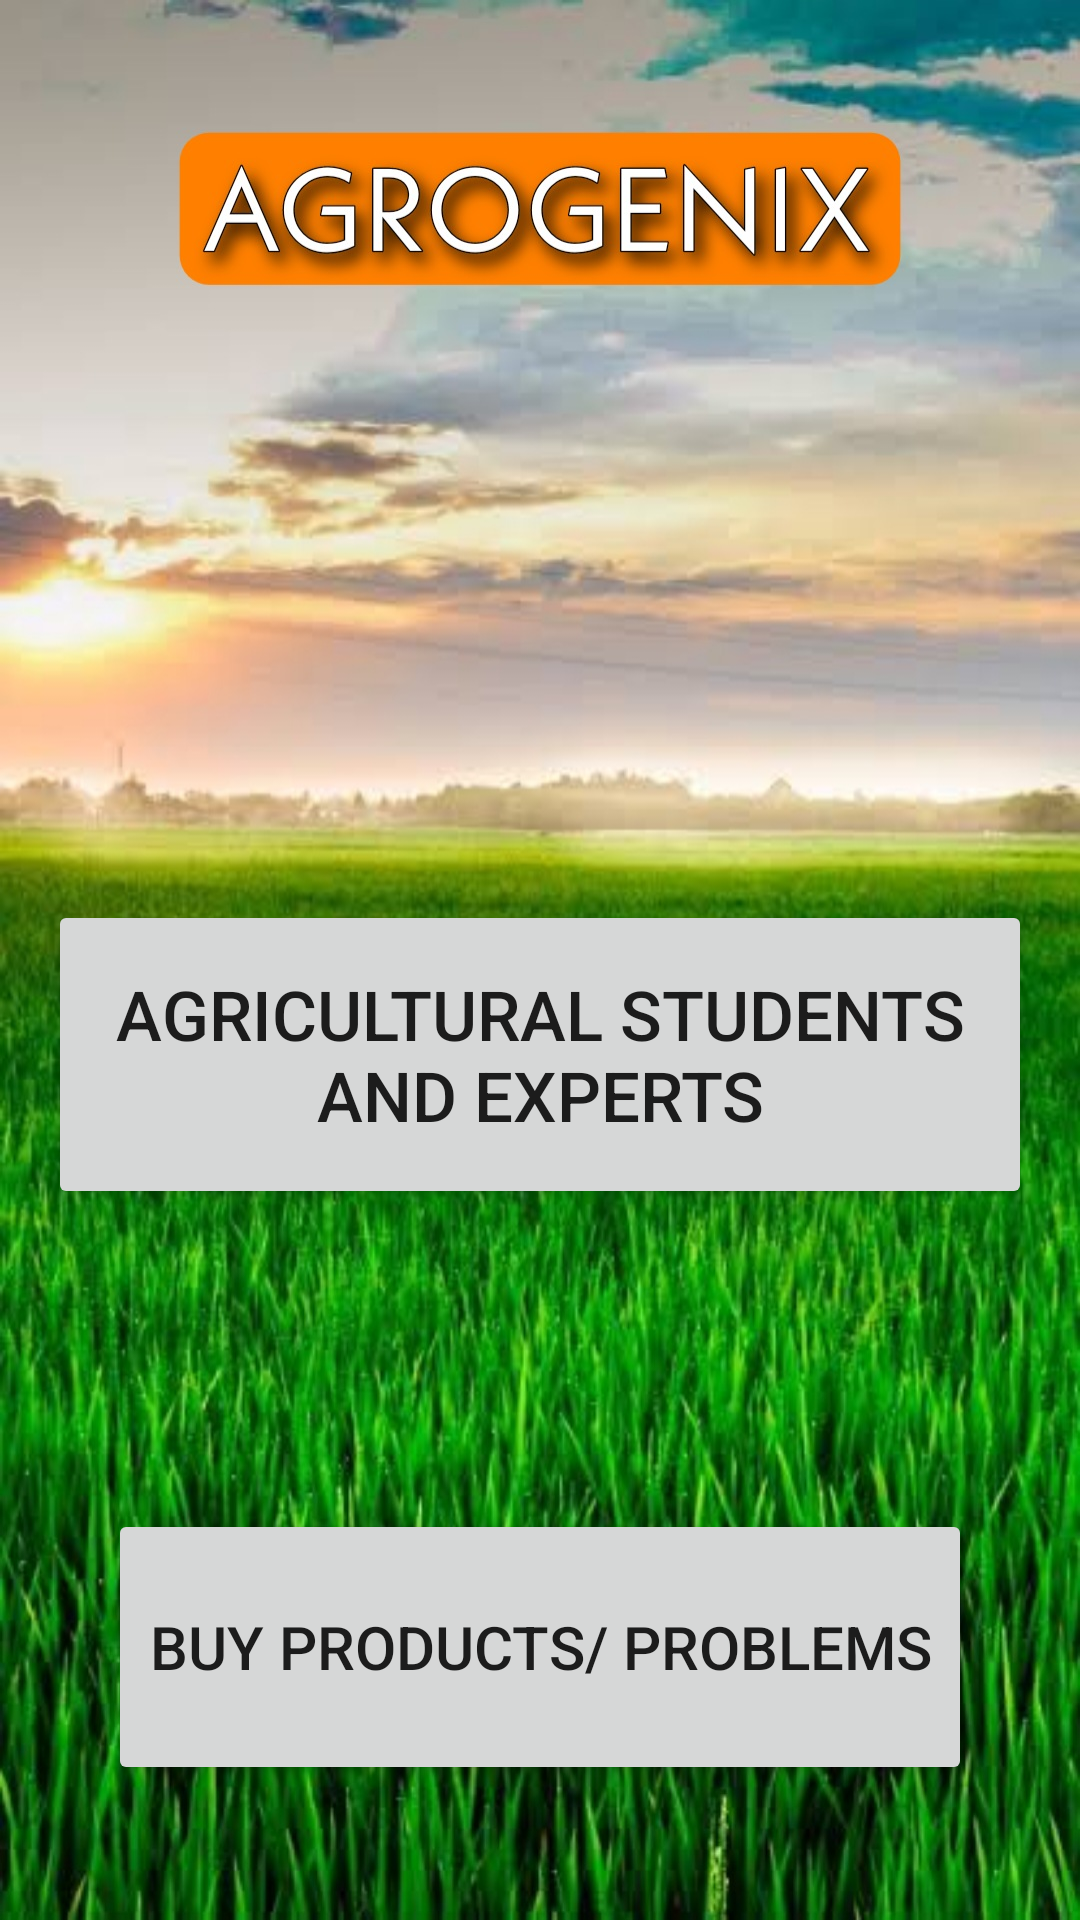

Here is an Android app screen rendered from its layout file. Give the layout XML and the strings, colors and styles it references.
<!-- AndroidManifest.xml: application theme Theme.Agrogenix -->
<!-- res/layout/activity_othersservices.xml -->
<?xml version="1.0" encoding="utf-8"?>
<androidx.constraintlayout.widget.ConstraintLayout xmlns:android="http://schemas.android.com/apk/res/android"
    xmlns:app="http://schemas.android.com/apk/res-auto"
    xmlns:tools="http://schemas.android.com/tools"
    android:layout_width="match_parent"
    android:layout_height="match_parent"
    android:background="@drawable/background"
    tools:context=".othersservices">

    <Button
        android:id="@+id/button6"
        android:layout_width="328dp"
        android:layout_height="103dp"
        android:layout_marginTop="300dp"
        android:text="AGRICULTURAL STUDENTS AND EXPERTS"
        android:textSize="23dp"
        app:layout_constraintEnd_toEndOf="parent"
        app:layout_constraintStart_toStartOf="parent"
        app:layout_constraintTop_toTopOf="parent" />

    <Button
        android:id="@+id/button9"
        android:layout_width="288dp"
        android:layout_height="92dp"
        android:layout_marginTop="100dp"
        android:textSize="20dp"
        android:text="BUY PRODUCTS/ PROBLEMS"
        app:layout_constraintEnd_toEndOf="parent"
        app:layout_constraintStart_toStartOf="parent"
        app:layout_constraintTop_toBottomOf="@+id/button6" />

</androidx.constraintlayout.widget.ConstraintLayout>
<!-- resources referenced by this layout -->
<resources>
  <!-- drawable background: jpg bitmap (drawable, 393872 bytes) -->
  <style name="Theme.Agrogenix" parent="Theme.MaterialComponents.DayNight.NoActionBar">
          
          <item name="colorPrimary">@color/purple_500</item>
          <item name="colorPrimaryVariant">@color/purple_700</item>
          <item name="colorOnPrimary">@color/white</item>
          
          <item name="colorSecondary">@color/teal_200</item>
          <item name="colorSecondaryVariant">@color/teal_700</item>
          <item name="colorOnSecondary">@color/black</item>
          
          <item name="android:statusBarColor" tools:targetApi="l">?attr/colorPrimaryVariant</item>
          
      </style>
  <!-- not gathered from this repository: default colours our renderer supplied (Android Studio template values) -->
  <color name="purple_500">#FF6200EE</color>
  <color name="purple_700">#FF3700B3</color>
  <color name="teal_200">#FF03DAC5</color>
  <color name="teal_700">#FF018786</color>
  <color name="black">#FF000000</color>
  <color name="white">#FFFFFFFF</color>
</resources>
